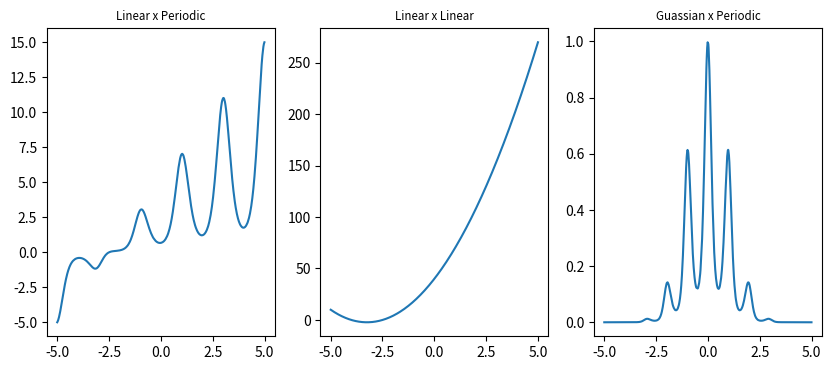
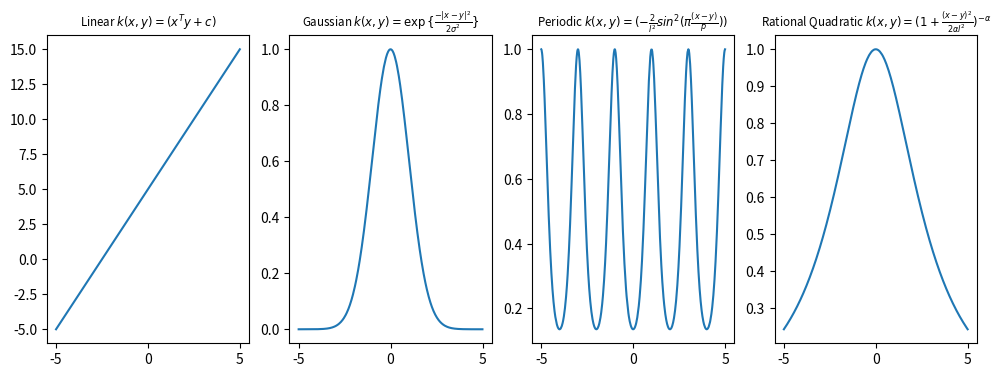

Recreate these plots in Python, in order.
# -*- coding: utf-8 -*-
"""
Spyder Editor

This is a temporary script file.
"""

import numpy as np
import pandas as pd
import matplotlib.pylab as plt

x = np.sort(np.random.uniform(-5,5,1000))
y = np.sort(np.random.uniform(-5,5,1000))

x_random = np.random.uniform(-5,5,1000)
y_random = np.random.uniform(-5,5,1000)

def linear_kernel(x,y,c):
    
    return x*y + c
    
def periodic(x,y,l,p):
    
    return np.exp(-2*np.square(np.sin(np.pi*(x-y)/p))/np.square(l))

def squared_exponential(x,l):
    
    return np.exp(-np.square(x-0)/(2*np.square(l)))

def rational_quadratic(x,y, l, alpha):
    
    return np.power((1 + np.square(x-y)/(2*alpha*np.square(l))),-alpha)

def brownian(x,y):
    
    mins = []
    for i,j in zip(x,y):
        mins.append(min(i,j))
    return mins


linPeriodic = linear_kernel(x,2,5)*periodic(x,1,1,2)
linSe = linear_kernel(x,y,5)*squared_exponential(x,1)
poly = linear_kernel(x,2,5)*linear_kernel(x,2,8)
perSe = periodic(x,1,1,1)*squared_exponential(x,1)

comb = squared_exponential(x,1) + linear_kernel(x,2,5)*periodic(x,1,1,2)

plt.figure(figsize=(10,4))
plt.subplot(131)
plt.plot(x, linPeriodic)
plt.title('Linear x Periodic', fontsize='small')
#plt.plot(x,linSe)
plt.subplot(132)
plt.plot(x, poly)
plt.title('Linear x Linear', fontsize='small')
plt.subplot(133)
plt.plot(x, perSe)
plt.title('Guassian x Periodic', fontsize='small')
#plt.plot(x, comb)

plt.figure(figsize=(12,4))
plt.subplot(141)
plt.plot(x, linear_kernel(x,2,5))
plt.title('Linear $k(x,y) = (x^{T}y + c)$', fontsize='small')
plt.subplot(142)
plt.plot(x, squared_exponential(x,1))
plt.title('Gaussian ' + r'$k(x,y) = \exp \lbrace \frac{-|x-y|^{2}}{2\sigma^{2}}\rbrace $', fontsize='small')

plt.subplot(143)
plt.plot(x, periodic(x,1,1,2))
plt.title('Periodic ' + r'$k(x,y) = (-\frac{2}{l^{2}}sin^{2}(\pi\frac{(x-y)}{p}))$', fontsize='small')

plt.subplot(144)
plt.plot(x, rational_quadratic(x,0,2,1))
plt.title('Rational Quadratic ' + r'$k(x,y) = (1 +  \frac{(x-y)^{2}}{2\alpha l^{2}})^{-\alpha}$', fontsize='small')
